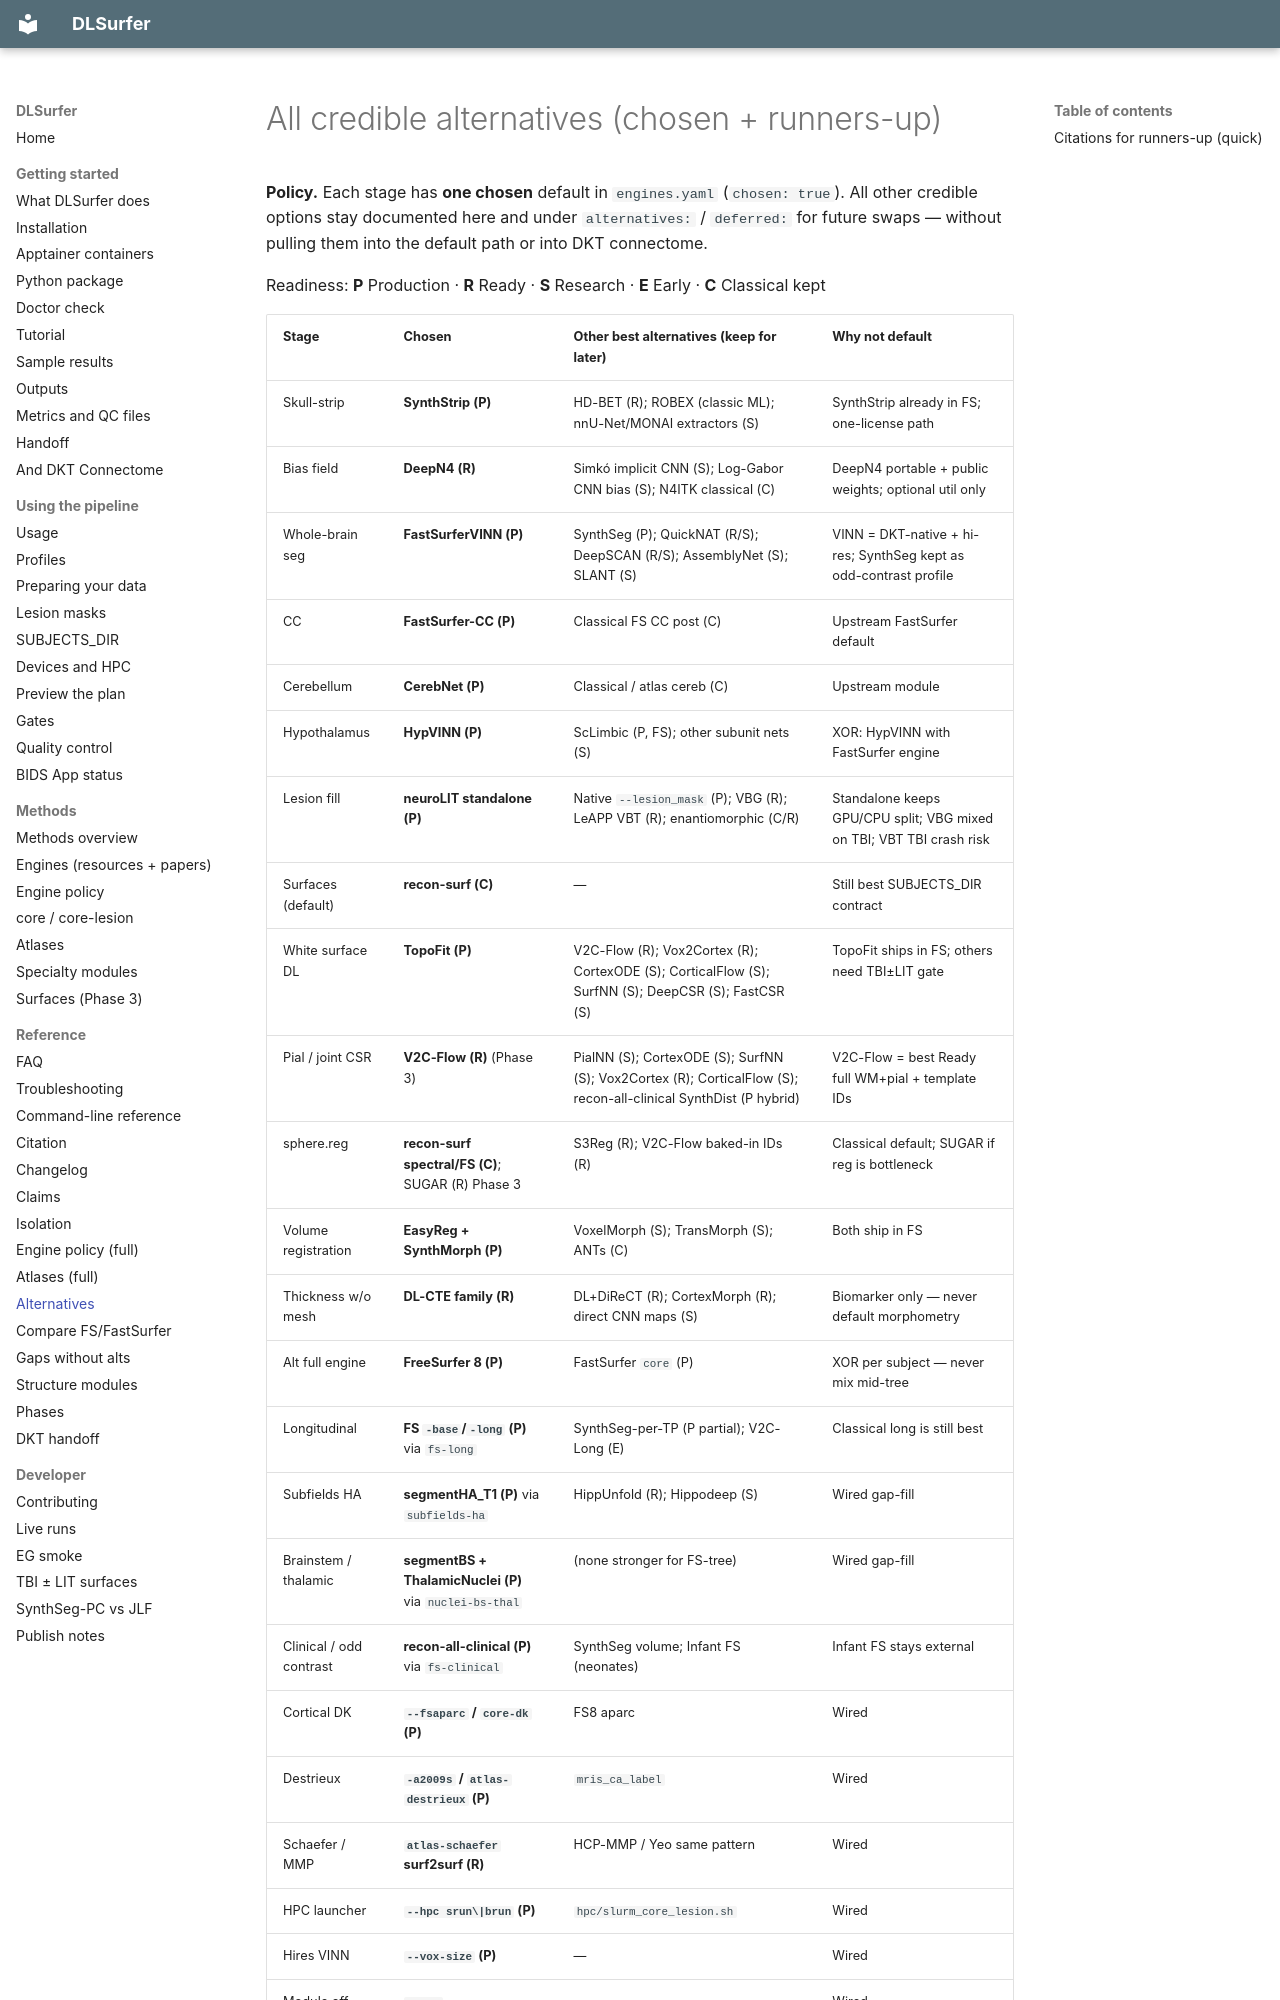

repository: phindagijimana/dlsurfer · page: reference/ALTERNATIVES/index.html · generator: mkdocs

# All credible alternatives (chosen + runners-up)

**Policy.** Each stage has **one chosen** default in `engines.yaml` (`chosen: true`). All other credible options stay documented here and under `alternatives:` / `deferred:` for future swaps — without pulling them into the default path or into DKT connectome.

Readiness: **P** Production · **R** Ready · **S** Research · **E** Early · **C** Classical kept
